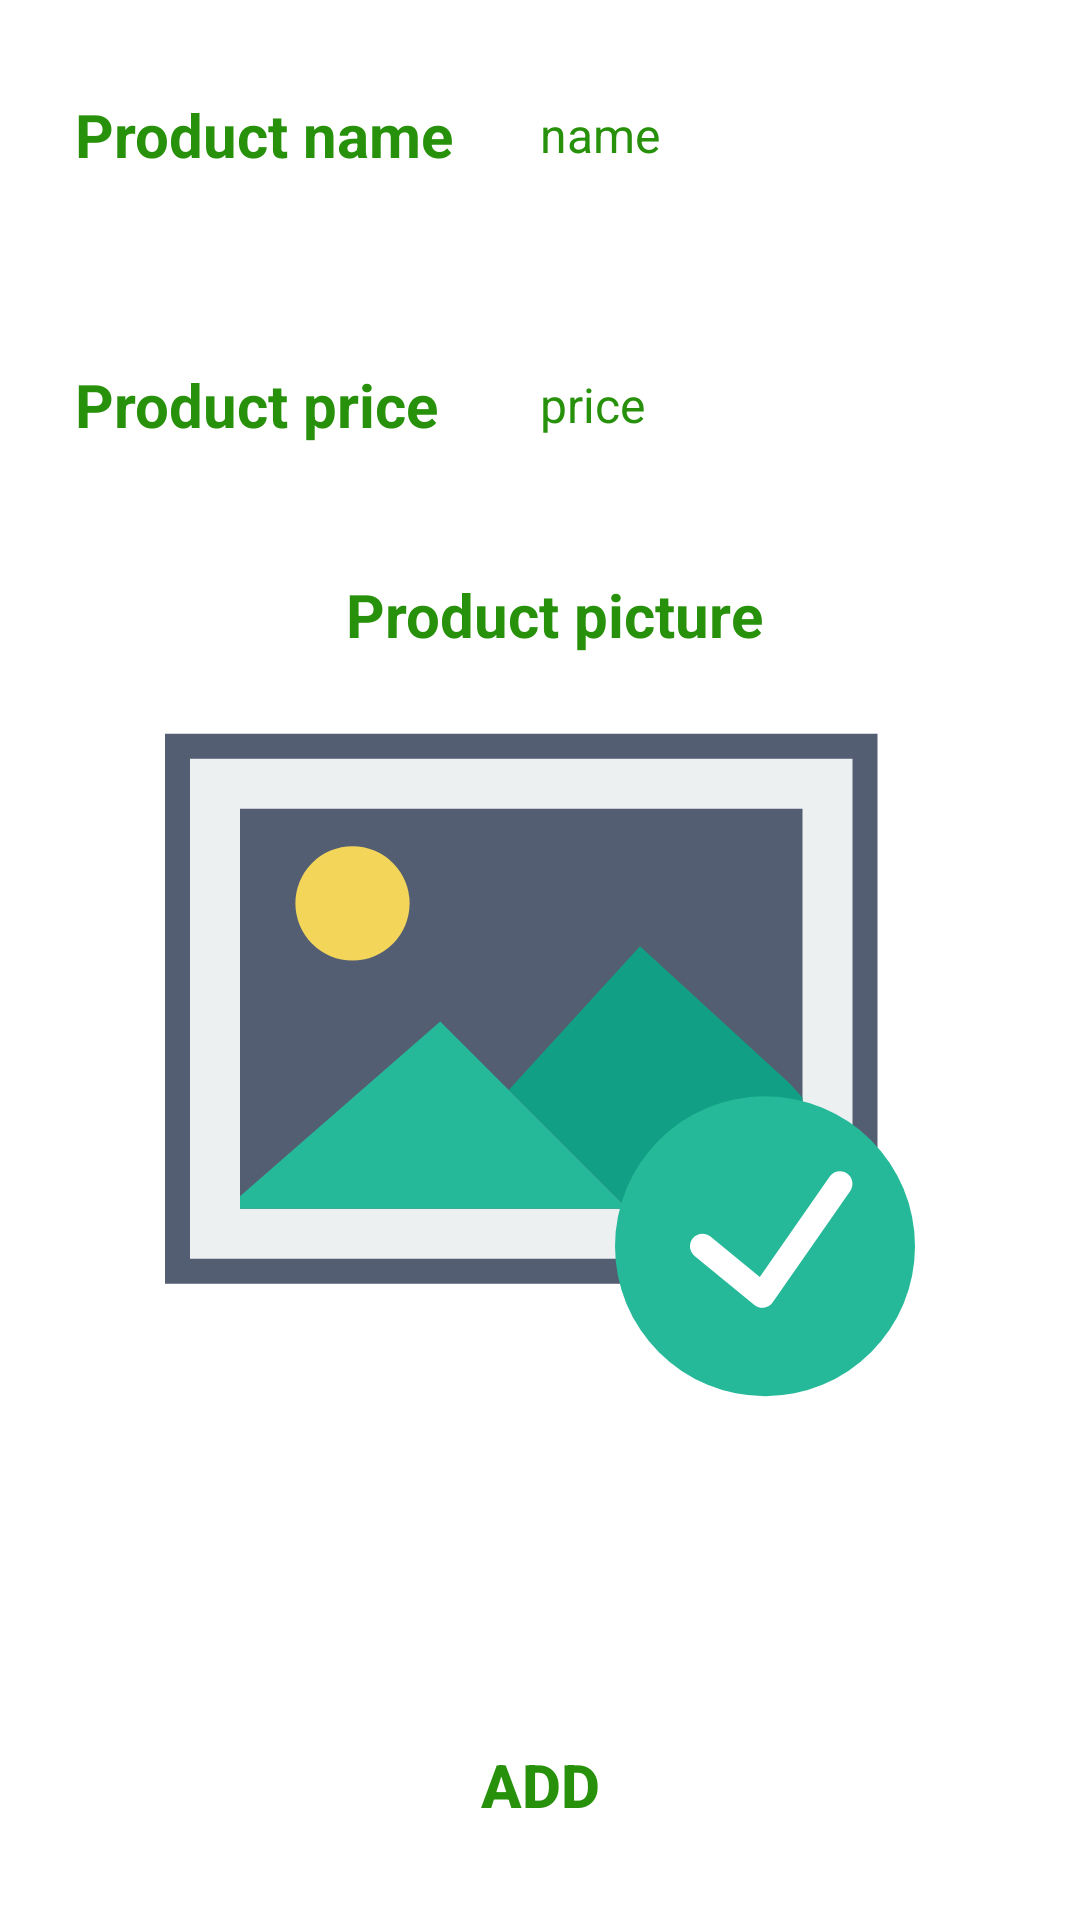

This screen was rendered from an Android layout file. Write that file and the resources it references.
<!-- AndroidManifest.xml: application theme Theme.FoodReceipeAdmin -->
<!-- res/layout/activity_add.xml -->
<?xml version="1.0" encoding="utf-8"?>
<androidx.coordinatorlayout.widget.CoordinatorLayout xmlns:android="http://schemas.android.com/apk/res/android"
    xmlns:app="http://schemas.android.com/apk/res-auto"
    xmlns:tools="http://schemas.android.com/tools"
    android:layout_width="match_parent"
    android:layout_height="match_parent"
    tools:context=".activity.AddActivity">

    <LinearLayout
        android:layout_width="match_parent"
        android:layout_height="match_parent"
        android:orientation="vertical"
        android:gravity="center|top">

        <LinearLayout
            android:layout_width="match_parent"
            android:layout_height="70dp"
            android:layout_margin="10dp"
            android:gravity="center"
            android:padding="5dp">

            <TextView
                android:layout_width="150dp"
                android:layout_height="50dp"
                android:gravity="center_vertical"
                android:paddingStart="10dp"
                android:text="@string/str_product_name"
                android:textColor="#27910B"
                android:textSize="20sp"
                android:textStyle="bold" />

            <EditText
                android:id="@+id/et_name"
                android:layout_width="match_parent"
                android:layout_height="50dp"
                android:background="@drawable/view_rounded_line"
                android:hint="@string/str_name"
                android:inputType="textEmailAddress"
                android:paddingLeft="15dp"
                android:drawableEnd="@mipmap/ic_email"
                android:paddingRight="15dp"
                android:textColor="#27910B"
                android:textColorHint="#27910B"
                android:textSize="16sp" />
        </LinearLayout>

        <LinearLayout
            android:layout_width="match_parent"
            android:layout_height="70dp"
            android:layout_margin="10dp"
            android:gravity="center"
            android:padding="5dp">

            <TextView
                android:layout_width="150dp"
                android:layout_height="50dp"
                android:gravity="center_vertical"
                android:paddingStart="10dp"
                android:text="@string/str_product_price"
                android:textColor="#27910B"
                android:textSize="20sp"
                android:textStyle="bold" />

            <EditText
                android:id="@+id/et_price"
                android:layout_width="match_parent"
                android:layout_height="50dp"
                android:background="@drawable/view_rounded_line"
                android:hint="@string/str_price"
                android:inputType="textEmailAddress"
                android:paddingLeft="15dp"
                android:drawableEnd="@mipmap/ic_email"
                android:paddingRight="15dp"
                android:textColor="#27910B"
                android:textColorHint="#27910B"
                android:textSize="16sp" />
        </LinearLayout>

        <TextView
            android:layout_width="wrap_content"
            android:layout_height="50dp"
            android:gravity="center_vertical"
            android:paddingStart="10dp"
            android:text="@string/str_product_picture"
            android:textColor="#27910B"
            android:textSize="20sp"
            android:textStyle="bold" />

        <ImageView
            android:id="@+id/iv_picture"
            android:layout_width="250dp"
            android:layout_height="250dp"
            android:src="@drawable/ic_image"
            android:scaleType="centerCrop"/>

        <LinearLayout
            android:layout_width="match_parent"
            android:layout_height="0dp"
            android:layout_weight="1"/>

        <Button
            android:id="@+id/btn_add"
            android:layout_marginBottom="20dp"
            android:layout_width="wrap_content"
            android:layout_height="50dp"
            android:gravity="center"
            android:paddingStart="20dp"
            android:paddingEnd="20dp"
            android:text="@string/str_add"
            android:textColor="#27910B"
            android:background="@drawable/view_rounded_line"
            app:backgroundTint="@null"
            android:textSize="20sp"
            android:textStyle="bold" />
    </LinearLayout>
</androidx.coordinatorlayout.widget.CoordinatorLayout>
<!-- resources referenced by this layout -->
<resources>
  <!-- drawable ic_image (drawable) -->
  <vector xmlns:android="http://schemas.android.com/apk/res/android"
      android:width="60dp"
      android:height="60dp"
      android:viewportWidth="60"
      android:viewportHeight="60">
    <path
        android:pathData="M1,4.5h55v42h-55z"
        android:fillColor="#ECF0F1"/>
    <path
        android:pathData="M57,47.5H0v-44h57V47.5zM2,45.5h53v-40H2V45.5z"
        android:fillColor="#545E73"/>
    <path
        android:pathData="M5,8.5h47v34h-47z"
        android:fillColor="#545E73"/>
    <path
        android:pathData="M53,43.5H4v-36h49V43.5zM6,41.5h45v-32H6V41.5z"
        android:fillColor="#ECF0F1"/>
    <path
        android:pathData="M15,17.069m-4.569,0a4.569,4.569 0,1 1,9.138 0a4.569,4.569 0,1 1,-9.138 0"
        android:fillColor="#F3D55A"/>
    <path
        android:pathData="M51,32.611l-1,-1.111l-12,-11l-10.5,11.5l5.483,5.483l4.017,4.017l14,0z"
        android:fillColor="#11A085"/>
    <path
        android:pathData="M6,41.5l31,0l-4.017,-4.017l-10.966,-10.966l-16.017,13.983z"
        android:fillColor="#26B999"/>
    <path
        android:pathData="M48,44.5m-12,0a12,12 0,1 1,24 0a12,12 0,1 1,-24 0"
        android:fillColor="#26B999"/>
    <path
        android:pathData="M54.571,38.679c-0.455,-0.316 -1.077,-0.204 -1.392,0.25l-5.596,8.04l-3.949,-3.242c-0.426,-0.351 -1.057,-0.288 -1.407,0.139c-0.351,0.427 -0.289,1.057 0.139,1.407l4.786,3.929c0.18,0.147 0.404,0.227 0.634,0.227c0.045,0 0.091,-0.003 0.137,-0.009c0.276,-0.039 0.524,-0.19 0.684,-0.419l6.214,-8.929C55.136,39.618 55.024,38.995 54.571,38.679z"
        android:fillColor="#FFFFFF"/>
  </vector>
  <string name="str_add">Add</string>
  <string name="str_name">name</string>
  <string name="str_price">price</string>
  <string name="str_product_name">Product name</string>
  <string name="str_product_picture">Product picture</string>
  <string name="str_product_price">Product price</string>
  <style name="Theme.FoodReceipeAdmin" parent="Theme.MaterialComponents.DayNight.NoActionBar">
          
          <item name="colorPrimary">@color/purple_500</item>
          <item name="colorPrimaryVariant">@color/purple_700</item>
          <item name="colorOnPrimary">@color/white</item>
          
          <item name="colorSecondary">@color/teal_200</item>
          <item name="colorSecondaryVariant">@color/teal_700</item>
          <item name="colorOnSecondary">@color/black</item>
          
          <item name="android:statusBarColor" tools:targetApi="l">?attr/colorPrimaryVariant</item>
          
      </style>
  <!-- not gathered from this repository: default colours our renderer supplied (Android Studio template values) -->
  <color name="purple_500">#FF6200EE</color>
  <color name="purple_700">#FF3700B3</color>
  <color name="teal_200">#FF03DAC5</color>
  <color name="teal_700">#FF018786</color>
  <color name="black">#FF000000</color>
  <color name="white">#FFFFFFFF</color>
</resources>
